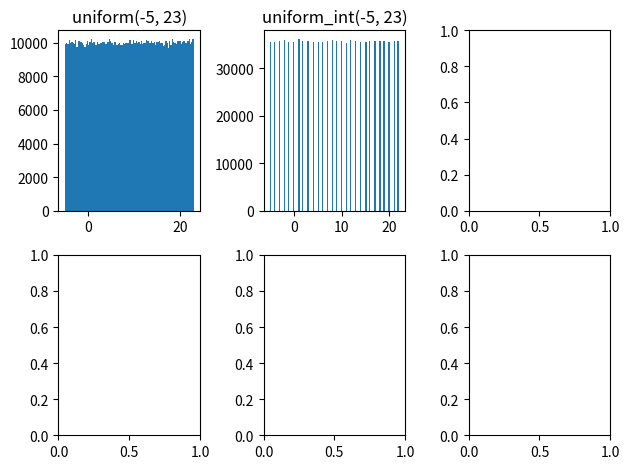

This chart was generated by the following Python code: (Note: this script raises an exception after producing the figure.)
import random
from math import sqrt, log, ceil, exp


class StdRandom:
    @staticmethod
    def set_seed(seed=None):
        random.seed(seed)

    @staticmethod
    def uniform():
        """
        Generate a float number in [0.0, 1.0)

        :return: a float number in [0.0, 1.0)
        """
        return random.random()

    @staticmethod
    def uniform_int(n):
        """
        Generate an int number in [0, n)

        :return: an int number in [0, n)
        """
        return random.randrange(n)

    @staticmethod
    def uniform_int_range(a: int, b: int) -> int:
        """
        Generate an int number in [a, b)

        :return: an int number in [a, b)
        """
        return random.randrange(a, b)

    @staticmethod
    def uniform_range(a: float, b: float) -> float:
        """
        Generate an float number in [a, b)

        :return: an float number in [a, b)
        """
        return random.uniform(a, b)

    @staticmethod
    def bernoulli(p: float = 0.5):
        return StdRandom.uniform() < p

    @staticmethod
    def gaussian(mu=0, sigma=1):
        # Box Muller algorithm
        while True:
            x = StdRandom.uniform_range(-1, 1)
            y = StdRandom.uniform_range(-1, 1)
            r2 = x * x + y * y
            if 0 < r2 < 1:
                break
        return x * sqrt(-2 * log(1 - r2) / r2) * sigma + mu

    @staticmethod
    def poisson(lam):
        exp_lam = exp(-lam)
        k = 0
        p = 1
        while p >= exp_lam:
            k += 1
            p *= StdRandom.uniform()
        return k - 1


def main():
    import pandas as pd
    import matplotlib.pyplot as plt
    test_functions = []
    N = 1000000
    a = -5
    b = 23
    test_functions.append((lambda: StdRandom.uniform_range(a, b), "uniform(%s, %s)" % (a, b)))
    test_functions.append((lambda: StdRandom.uniform_int_range(a, b), "uniform_int(%d, %d)" % (a, b)))
    p = 0.8
    test_functions.append((lambda: StdRandom.bernoulli(p), "bernoulli(%s)" % p))
    mu = 33.3
    sigma = 44.4
    test_functions.append((lambda: StdRandom.gaussian(mu, sigma), "gaussian(%s, %s)" % (mu, sigma)))
    lam = 1
    test_functions.append((lambda: StdRandom.poisson(lam), "poisson(%s)" % lam))
    func_count = len(test_functions)
    w = ceil(sqrt(func_count))
    h = ceil(func_count / w)
    n_bins = 100
    fig, axs = plt.subplots(h, w, tight_layout=True)
    for i, (func, desc) in enumerate(test_functions):
        rfloats = [func() for _ in range(N)]
        y, x = i // w, i % w
        ax = axs[y][x]
        ax.hist(rfloats, bins=n_bins)
        ax.set_title(desc)

    plt.show(block=True)


if __name__ == "__main__":
    main()
